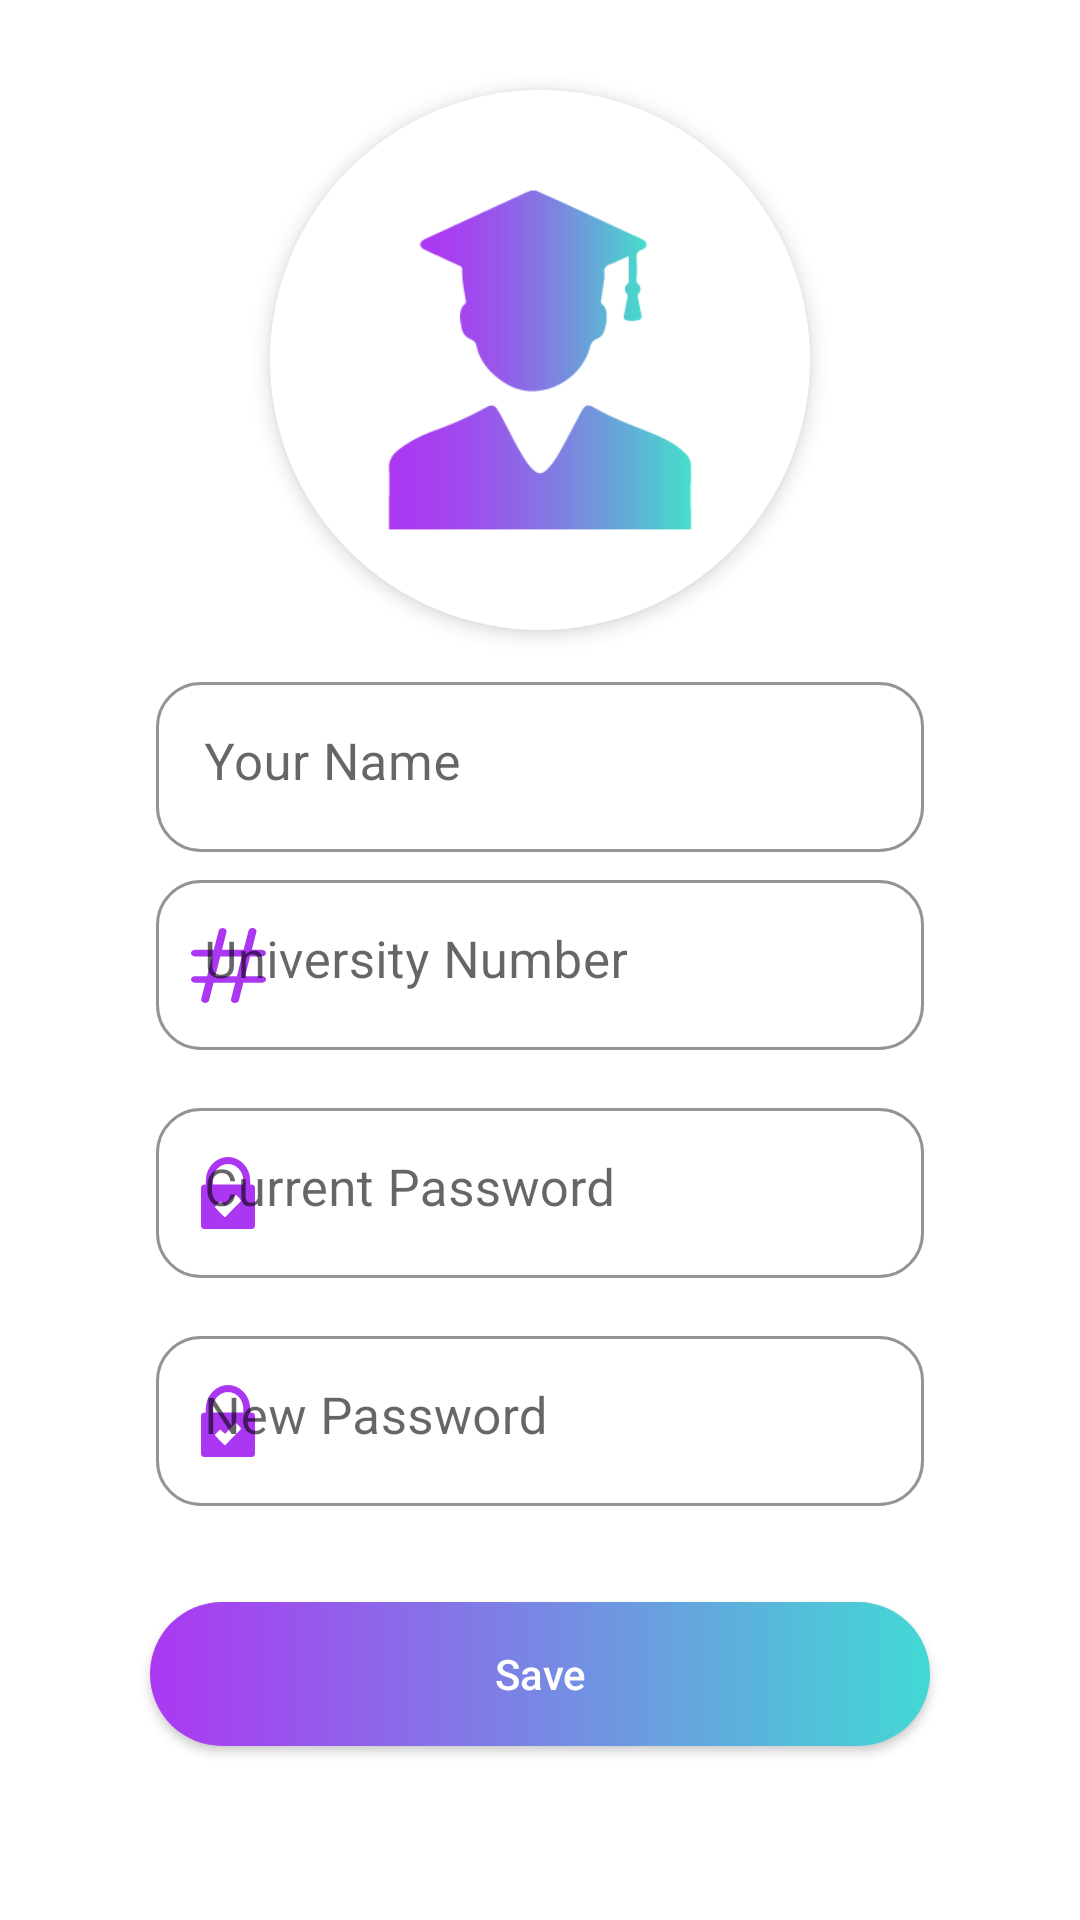

Layout XML and referenced resources for this Android screen:
<!-- AndroidManifest.xml: application theme Theme.DaliliHU -->
<!-- res/layout/fragment_modify.xml -->
<?xml version="1.0" encoding="utf-8"?>
<androidx.constraintlayout.widget.ConstraintLayout xmlns:android="http://schemas.android.com/apk/res/android"
    xmlns:app="http://schemas.android.com/apk/res-auto"
    android:layout_width="match_parent"
    android:layout_height="match_parent"
    xmlns:tools="http://schemas.android.com/tools">

    <androidx.appcompat.widget.AppCompatImageView
        android:id="@+id/image_view_background"
        android:layout_width="match_parent"
        android:layout_height="match_parent"
        android:elevation="4dp"
        app:layout_constraintTop_toTopOf="parent" />

    <androidx.appcompat.widget.AppCompatImageView
        android:id="@+id/image_view_circle"
        android:layout_width="180dp"
        android:layout_height="180dp"
        android:layout_marginTop="30dp"
        android:background="@drawable/circle_background"
        android:elevation="4dp"
        app:layout_constraintEnd_toEndOf="parent"
        app:layout_constraintStart_toStartOf="parent"
        app:layout_constraintTop_toTopOf="parent" />

    <androidx.appcompat.widget.AppCompatImageView
        android:id="@+id/image_view_logo"
        android:layout_width="0dp"
        android:layout_height="0dp"
        android:layout_margin="30dp"
        android:background="@drawable/student"
        android:elevation="4dp"
        app:layout_constraintBottom_toBottomOf="@id/image_view_circle"
        app:layout_constraintEnd_toEndOf="@id/image_view_circle"
        app:layout_constraintStart_toStartOf="@id/image_view_circle"
        app:layout_constraintTop_toTopOf="@id/image_view_circle" />


    <com.google.android.material.textfield.TextInputLayout
        android:id="@+id/text_input_name"
        style="@style/EditText"
        android:layout_width="0dp"
        android:layout_height="wrap_content"
        android:layout_marginHorizontal="50dp"
        android:layout_marginTop="40dp"
        android:hint="Your Name"
        app:boxStrokeColor="@color/primary"
        app:layout_constraintEnd_toEndOf="parent"
        app:layout_constraintStart_toStartOf="parent"
        app:layout_constraintTop_toBottomOf="@+id/image_view_logo"
        app:startIconDrawable="@drawable/ic_email"
        app:startIconTint="@color/primary">

        <com.google.android.material.textfield.TextInputEditText
            android:id="@+id/edit_text_ad_name"
            style="@style/EditTextStyle"
            android:layout_width="match_parent"
            android:layout_height="wrap_content"
            android:gravity="top"
            android:text=""
            android:nextFocusDown="@+id/edit_text_phone" />
    </com.google.android.material.textfield.TextInputLayout>

    <androidx.appcompat.widget.AppCompatTextView
        android:id="@+id/text_view_error_name"
        android:layout_width="wrap_content"
        android:layout_height="wrap_content"
        android:text="Invalid name"
        android:layout_marginVertical="5dp"
        android:layout_marginHorizontal="10dp"
        android:visibility="gone"
        tools:visibility="visible"
        android:textColor="@android:color/holo_red_dark"
        app:layout_constraintStart_toStartOf="@id/text_input_name"
        app:layout_constraintTop_toBottomOf="@id/text_input_name" />


    <com.google.android.material.textfield.TextInputLayout
        android:id="@+id/text_input_university"
        style="@style/EditText"
        android:layout_width="0dp"
        android:layout_height="wrap_content"
        android:layout_marginHorizontal="50dp"
        android:hint="University Number"
        app:boxStrokeColor="@color/primary"
        app:layout_constraintTop_toBottomOf="@id/text_view_error_name"
        app:layout_constraintEnd_toEndOf="parent"
        app:layout_constraintStart_toStartOf="parent"
        app:startIconDrawable="@drawable/ic_hashtag2"
        app:startIconTint="@color/primary"
        tools:layout_editor_absoluteY="429dp">

        <com.google.android.material.textfield.TextInputEditText
            android:id="@+id/edit_text_university"
            style="@style/EditTextStyle"
            android:layout_width="match_parent"
            android:layout_height="wrap_content"
            android:gravity="top"
            android:inputType="number"
            android:maxLength="8"
            android:nextFocusDown="@+id/edit_text_phone" />
    </com.google.android.material.textfield.TextInputLayout>

    <androidx.appcompat.widget.AppCompatTextView
        android:id="@+id/text_view_error_university"
        android:layout_width="wrap_content"
        android:layout_height="wrap_content"
        android:text="Invalid University Number"
        android:layout_marginVertical="5dp"
        android:layout_marginHorizontal="10dp"
        android:visibility="gone"
        tools:visibility="visible"
        android:textColor="@android:color/holo_red_dark"
        app:layout_constraintStart_toStartOf="@id/text_input_university"
        app:layout_constraintTop_toBottomOf="@id/text_input_university" />

    <com.google.android.material.textfield.TextInputLayout
        android:id="@+id/text_input_password"
        style="@style/EditText"
        android:layout_width="0dp"
        android:layout_height="wrap_content"
        android:layout_marginHorizontal="50dp"
        android:layout_marginTop="10dp"
        android:hint="Current Password"
        app:boxStrokeColor="@color/primary"
        app:layout_constraintEnd_toEndOf="parent"
        app:layout_constraintStart_toStartOf="parent"
        app:layout_constraintTop_toBottomOf="@+id/text_view_error_university"
        app:startIconDrawable="@drawable/ic_password"
        app:startIconTint="@color/primary">

        <com.google.android.material.textfield.TextInputEditText
            android:id="@+id/edit_text_password"
            style="@style/EditTextStyle"
            android:layout_width="match_parent"
            android:layout_height="wrap_content"
            android:gravity="top"
            android:inputType="numberPassword"
            android:nextFocusDown="@+id/edit_text_phone" />
    </com.google.android.material.textfield.TextInputLayout>
    <androidx.appcompat.widget.AppCompatTextView
        android:id="@+id/text_view_error_pass"
        android:layout_width="wrap_content"
        android:layout_height="wrap_content"
        android:text="Invalid Password"
        android:layout_marginVertical="5dp"
        android:layout_marginHorizontal="10dp"
        android:visibility="gone"
        tools:visibility="visible"
        android:textColor="@android:color/holo_red_dark"
        app:layout_constraintStart_toStartOf="@id/text_input_password"
        app:layout_constraintTop_toBottomOf="@id/text_input_password" />

    <com.google.android.material.textfield.TextInputLayout
        android:id="@+id/text_input_new_password"
        style="@style/EditText"
        android:layout_width="0dp"
        android:layout_height="wrap_content"
        android:layout_marginHorizontal="50dp"
        android:layout_marginTop="10dp"
        android:hint="New Password"
        app:boxStrokeColor="@color/primary"
        app:layout_constraintEnd_toEndOf="parent"
        app:layout_constraintStart_toStartOf="parent"
        app:layout_constraintTop_toBottomOf="@+id/text_view_error_pass"
        app:startIconDrawable="@drawable/ic_password"
        app:startIconTint="@color/primary">

        <com.google.android.material.textfield.TextInputEditText
            android:id="@+id/edit_text_new_password"
            style="@style/EditTextStyle"
            android:layout_width="match_parent"
            android:layout_height="wrap_content"
            android:gravity="top"
            android:inputType="numberPassword"
            android:nextFocusDown="@+id/edit_text_phone" />
    </com.google.android.material.textfield.TextInputLayout>

    <androidx.appcompat.widget.AppCompatTextView
        android:id="@+id/text_view_error_new_pass"
        android:layout_width="wrap_content"
        android:layout_height="wrap_content"
        android:text="Invalid Password"
        android:layout_marginVertical="5dp"
        android:layout_marginHorizontal="10dp"
        android:visibility="gone"
        tools:visibility="visible"
        android:textColor="@android:color/holo_red_dark"
        app:layout_constraintStart_toStartOf="@id/text_input_new_password"
        app:layout_constraintTop_toBottomOf="@id/text_input_new_password" />


    <Button
        android:id="@+id/button_save"
        android:layout_width="match_parent"
        android:layout_height="wrap_content"
        android:layout_marginHorizontal="50dp"
        android:layout_marginTop="30dp"
        android:paddingVertical="10dp"
        android:text="Save"
        android:textAllCaps="false"
        android:textColor="@color/on_primary"
        android:background="@drawable/button_background"
        app:backgroundTint="@null"
        app:layout_constraintTop_toBottomOf="@id/text_input_new_password" />


</androidx.constraintlayout.widget.ConstraintLayout>
<!-- resources referenced by this layout -->
<resources>
  <color name="on_primary">#FFFFFFFF</color>
  <color name="primary">#Ac37f2</color>
  <!-- drawable button_background (drawable-v24) -->
  <?xml version="1.0" encoding="utf-8"?>
  <selector xmlns:android="http://schemas.android.com/apk/res/android">
      <item>
  
          <shape>
  
              <gradient
                  android:endColor="@color/primary_variant"
                  android:startColor="@color/primary"
                  android:type="linear"
                  />
  
              <corners android:radius="25dp"/>
  
          </shape>
      </item>
  
  </selector>
  <!-- drawable circle_background (drawable-v24) -->
  <?xml version="1.0" encoding="utf-8"?>
  <shape xmlns:android="http://schemas.android.com/apk/res/android"
      android:shape="oval">
      <solid android:color="@color/on_primary" />
  
  </shape>
  <!-- drawable ic_password (drawable) -->
  <vector xmlns:android="http://schemas.android.com/apk/res/android"
      android:width="18dp"
      android:height="24dp"
      android:viewportWidth="95.17"
      android:viewportHeight="122.88">
    <path
        android:fillColor="#FF000000"
        android:pathData="M6.37,47.11L8.53,47.11L8.53,40.48A41.15,41.15 0,0 1,19.92 12a37.93,37.93 0,0 1,55.33 0,41.16 41.16,0 0,1 11.4,28.5v6.63L88.8,47.13a6.39,6.39 0,0 1,6.37 6.37v63a6.39,6.39 0,0 1,-6.37 6.37L6.37,122.87A6.39,6.39 0,0 1,0 116.51v-63a6.39,6.39 0,0 1,6.37 -6.37ZM20.59,47.11h54L74.59,40.48a29.07,29.07 0,0 0,-8 -20.16,26 26,0 0,0 -38,0 29,29 0,0 0,-8 20.16v6.63ZM35.3,77l7,6.53L58.84,66.72c1.47,-1.5 2.39,-2.69 4.21,-0.83l5.9,6c1.93,1.92 1.83,3 0,4.83L45.62,99.69c-3.85,3.78 -3.19,4 -7.08,0.13L25.37,86.74a1.71,1.71 0,0 1,0.16 -2.65L32.38,77c1,-1.07 1.85,-1 2.92,0Z"
        android:fillType="evenOdd"/>
  </vector>
  <style name="EditText" parent="@style/Widget.MaterialComponents.TextInputLayout.OutlinedBox">
          <item name="android:minHeight">30dp</item>
          <item name="android:textSize">17sp</item>
          <item name="android:textAllCaps">false</item>
          <item name="android:padding">2dp</item>
          <item name="boxStrokeWidth">1dp</item>
          <item name="elevation">8dp</item>
          <item name="boxCornerRadiusBottomEnd">15dp</item>
          <item name="boxCornerRadiusBottomStart">15dp</item>
          <item name="boxCornerRadiusTopEnd">15dp</item>
          <item name="boxCornerRadiusTopStart">15dp</item>
      </style>
  <style name="EditTextStyle" parent="ThemeOverlay.Material3.TextInputEditText">
          <item name="android:textSize">17sp</item>
          <item name="android:textColor">@color/primary_variant</item>
          <item name="hintTextColor">@color/hint_color</item>
      </style>
  <style name="Theme.DaliliHU" parent="Theme.MaterialComponents.DayNight.DarkActionBar">
          
          <item name="colorPrimary">@color/primary</item>
          <item name="colorPrimaryVariant">@color/primary_variant</item>
          <item name="colorOnPrimary">@color/white</item>
          
          <item name="colorSecondary">@color/secondary</item>
          <item name="colorSecondaryVariant">@color/secondary_variant</item>
          <item name="colorOnSecondary">@color/black</item>
          <item name="colorPrimaryDark">@color/primary</item>
          <item name="colorAccent">@color/primary</item>
  
  
      </style>
  <color name="primary_variant">#43d8d5</color>
  <color name="hint_color">#8996A2</color>
  <color name="white">#FFFFFFFF</color>
  <color name="secondary">#0040f2</color>
  <color name="secondary_variant">#2da9f6</color>
  <color name="black">#FF000000</color>
</resources>
